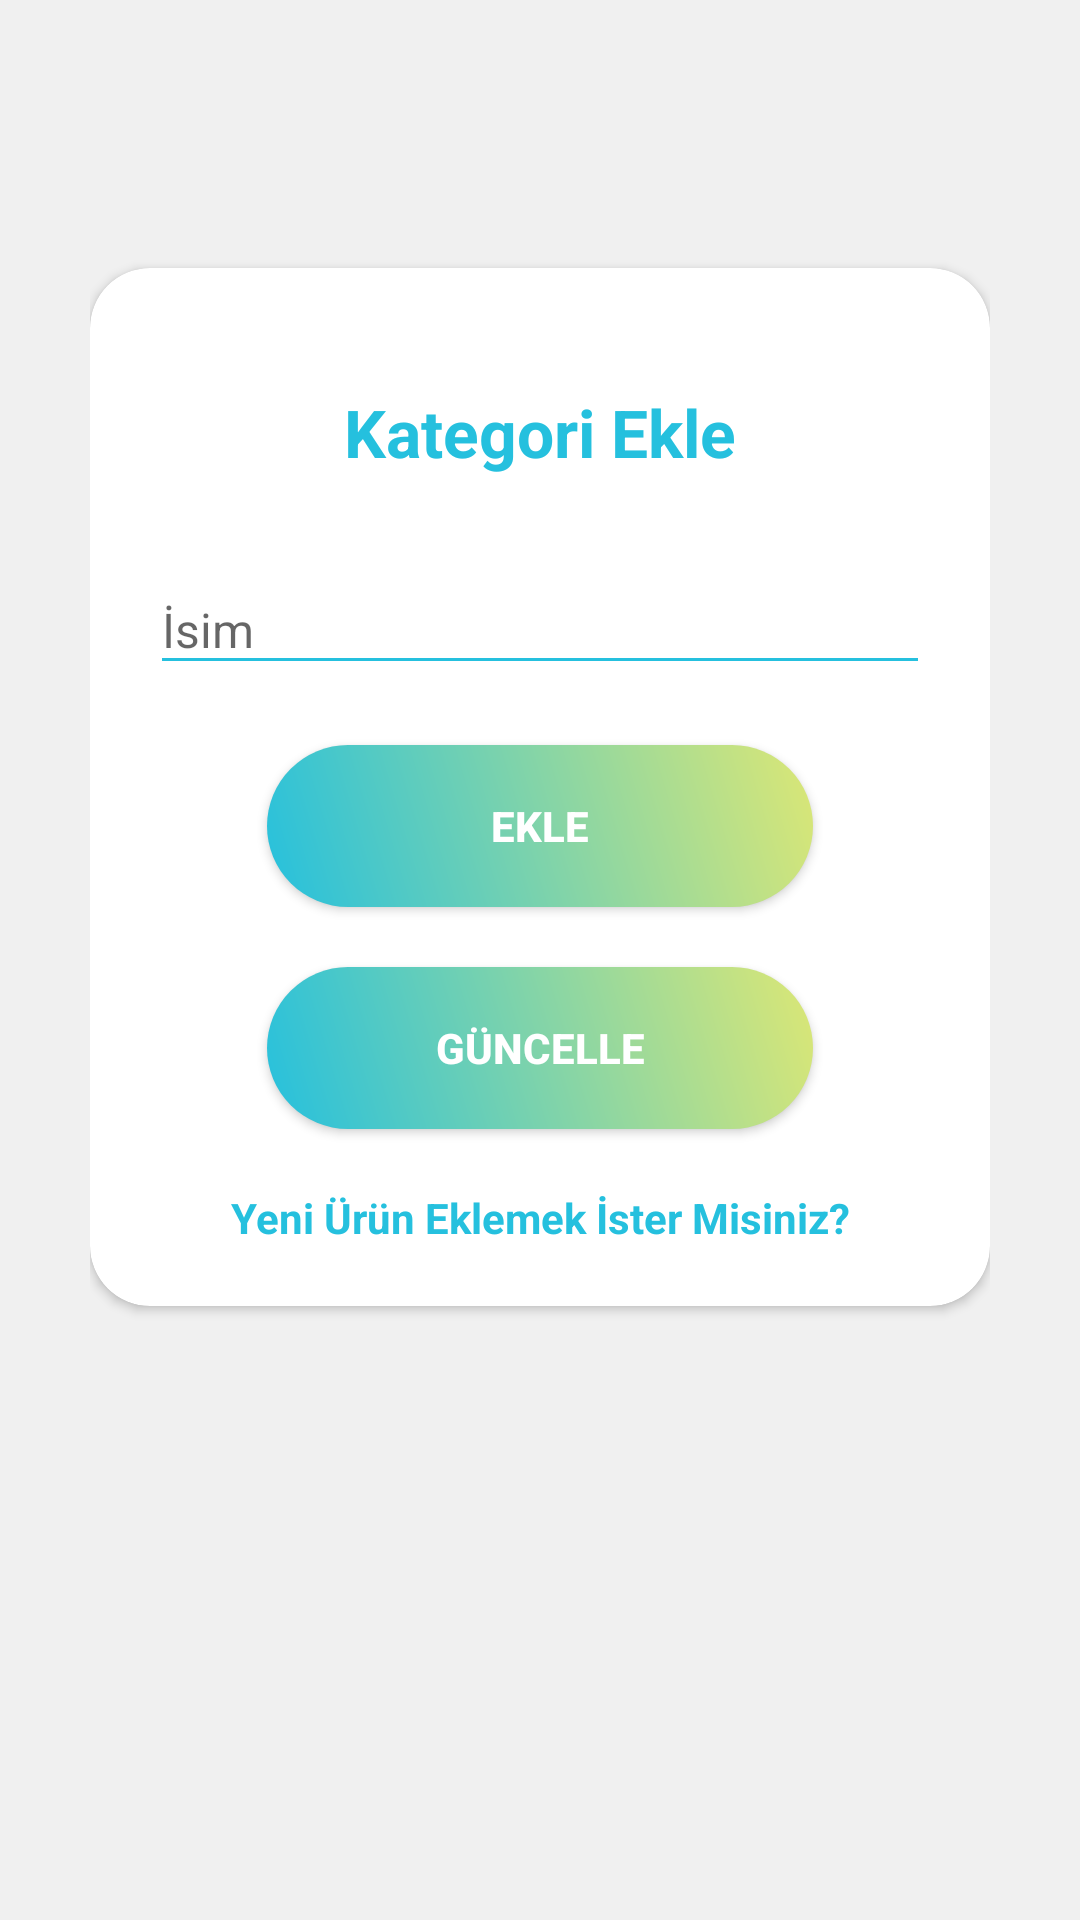

This screen was rendered from an Android layout file. Write that file and the resources it references.
<!-- AndroidManifest.xml: application theme Theme.Glycemicindex -->
<!-- res/layout/activity_add_category.xml -->
<?xml version="1.0" encoding="utf-8"?>
<RelativeLayout xmlns:android="http://schemas.android.com/apk/res/android"
    xmlns:app="http://schemas.android.com/apk/res-auto"
    xmlns:tools="http://schemas.android.com/tools"

    style="@style/loginParent"
    android:orientation="vertical"
    tools:context=".view.AddCategory">

    <ScrollView
        style="@style/parent">

        <RelativeLayout
            style="@style/parent">
            <LinearLayout
                style="@style/parent"
                android:background="@drawable/login_shape_bk"
                android:orientation="vertical"
                android:layout_weight="3">

                <ImageView
                    style="@style/parent"
                    app:srcCompat="@drawable/ic_login_bk" />
            </LinearLayout>

            <LinearLayout
                android:layout_width="match_parent"
                android:layout_height="match_parent"
                android:layout_alignParentTop="true"
                android:layout_marginLeft="30dp"
                android:layout_marginTop="0dp"
                android:layout_marginRight="30dp"
                android:orientation="vertical">

                <TextView
                    style="@style/headerText"
                    android:layout_gravity="center"
                    android:layout_marginTop="40dp"
                    android:text="Glisemik İndeks"
                    android:visibility="invisible" />

                <androidx.cardview.widget.CardView
                    style="@style/loginCard"
                    android:layout_width="match_parent"
                    android:layout_height="match_parent"
                    android:layout_gravity="center"
                    android:layout_marginTop="@dimen/loginViewsMargin"
                    android:layout_marginBottom="@dimen/loginViewsMargin"
                    android:background="@color/whiteCardColor"
                    android:elevation="5dp"
                    app:cardCornerRadius="@dimen/loginCardRadius">

                    <LinearLayout
                        style="@style/linearParent"
                        android:layout_gravity="center"
                        android:padding="@dimen/loginViewsMargin">

                        <TextView
                            style="@style/headerTextPrimary"
                            android:layout_width="match_parent"
                            android:layout_height="wrap_content"
                            android:layout_marginTop="@dimen/loginViewsMargin"
                            android:layout_marginBottom="20dp"
                            android:text="Kategori Ekle" />

                        <com.google.android.material.textfield.TextInputLayout
                            android:id="@+id/textInputEmail"
                            style="@style/parent"
                            android:layout_width="match_parent"
                            android:layout_height="match_parent">

                            <EditText
                                android:id="@+id/addCategoryName"
                                style="@style/modifiedEditText"
                                android:hint="İsim"
                                android:inputType="textPersonName"
                                android:maxLines="1"
                                android:textSize="@dimen/newsMoreTextSize" />
                        </com.google.android.material.textfield.TextInputLayout>

                        <com.google.android.material.textfield.TextInputLayout style="@style/parent">


                        </com.google.android.material.textfield.TextInputLayout>


                        <Button
                            android:id="@+id/addCategoryBtn"
                            style="@style/loginButton"
                            android:layout_width="wrap_content"
                            android:layout_height="wrap_content"
                            android:layout_gravity="center_horizontal"
                            android:layout_marginTop="@dimen/loginViewsMargin"
                            android:text="Ekle"
                            android:textColorHighlight="@color/colorPrimaryDark"
                            android:textColorHint="@color/primaryTextColor2"
                            android:textCursorDrawable="@drawable/login_button_bk" />

                        <Button
                            android:id="@+id/updateCategoryBtn"
                            style="@style/loginButton"
                            android:layout_width="wrap_content"
                            android:layout_height="wrap_content"
                            android:layout_gravity="center_horizontal"
                            android:layout_marginTop="@dimen/loginViewsMargin"
                            android:text="Güncelle"
                            android:textColorHighlight="@color/colorPrimaryDark"
                            android:textColorHint="@color/primaryTextColor2"
                            android:textCursorDrawable="@drawable/login_button_bk" />

                        <TextView
                            android:id="@+id/addCategoryToFood"
                            style="@style/parent"
                            android:layout_marginTop="@dimen/loginViewsMargin"
                            android:text="Yeni Ürün Eklemek İster Misiniz?"
                            android:textAlignment="center"
                            android:textColor="@color/primaryTextColor"
                            android:textStyle="bold" />
                    </LinearLayout>
                </androidx.cardview.widget.CardView>
            </LinearLayout>
        </RelativeLayout>
    </ScrollView>
</RelativeLayout>
<!-- resources referenced by this layout -->
<resources>
  <color name="colorPrimaryDark">#E52F20</color>
  <color name="primaryTextColor">#25C0DE</color>
  <color name="primaryTextColor2">#E52F20</color>
  <color name="whiteCardColor">#fff</color>
  <dimen name="loginCardRadius">20dp</dimen>
  <dimen name="loginViewsMargin">20dp</dimen>
  <dimen name="newsMoreTextSize">16sp</dimen>
  <!-- drawable login_button_bk (drawable-v24) -->
  <?xml version="1.0" encoding="utf-8"?>
  <shape xmlns:android="http://schemas.android.com/apk/res/android" android:shape="rectangle" >
      <corners
          android:radius="27dp"
          />
      <gradient
          android:angle="45"
          android:centerX="35%"
          android:startColor="#25C0DE"
          android:endColor="#DCE775"
          android:type="linear"
          />
      <size
          android:width="182dp"
          android:height="54dp"
          />
  </shape>
  <style name="headerText" parent="parent">
          <item name="android:textSize">@dimen/headerTextSize</item>
          <item name="android:textAlignment">center</item>
          <item name="android:textColor">@color/whiteTextColor</item>
          <item name="android:textStyle">bold</item>
      </style>
  <style name="headerTextPrimary" parent="headerText">
          <item name="android:textColor">@color/primaryTextColor</item>
      </style>
  <style name="linearParent" parent="parent">
          <item name="android:orientation">vertical</item>
      </style>
  <style name="loginButton" parent="viewParent">
          <item name="android:background">@drawable/login_button_bk</item>
          <item name="android:textColor">@color/whiteTextColor</item>
          <item name="android:textStyle">bold</item>
      </style>
  <style name="loginCard" parent="parent" />
  <style name="loginParent" parent="parent">
          <item name="android:layout_height">match_parent</item>
          <item name="android:background">@color/loginBkColor</item>
          <item name="android:focusableInTouchMode">true</item>
      </style>
  <style name="modifiedEditText" parent="parent">
          <item name="android:textSize">@dimen/newsMoreTextSize</item>
          <item name="android:backgroundTint">@color/primaryTextColor</item>
      </style>
  <style name="parent">
          <item name="android:layout_width">match_parent</item>
          <item name="android:layout_height">wrap_content</item>
      </style>
  <style name="Theme.Glycemicindex" parent="Theme.AppCompat.Light.DarkActionBar">
          
          <item name="windowActionBar">false</item>
          <item name="windowNoTitle">true</item>
          <item name="colorPrimary">@color/purple_500</item>
          <item name="colorPrimaryVariant">@color/primaryTextColor</item>
          <item name="colorOnPrimary">@color/white</item>
          
          <item name="colorSecondary">@color/teal_200</item>
          <item name="colorSecondaryVariant">@color/teal_700</item>
          <item name="colorOnSecondary">@color/black</item>
          
          <item name="android:statusBarColor" tools:targetApi="l">?attr/colorPrimaryVariant</item>
          
      </style>
  <dimen name="headerTextSize">22sp</dimen>
  <color name="whiteTextColor">#fff</color>
  <style name="viewParent">
          <item name="android:layout_width">wrap_content</item>
          <item name="android:layout_height">wrap_content</item>
      </style>
  <color name="loginBkColor">#f0f0f0</color>
  <color name="purple_500">#FF6200EE</color>
  <color name="white">#FFFFFFFF</color>
  <color name="teal_200">#FF03DAC5</color>
  <color name="teal_700">#FF018786</color>
  <color name="black">#FF000000</color>
</resources>
